Run: headless pygame with SDL's dummy video driver; simulated clock (each Clock.tick advances the game by its frame time, no real sleeping); random seed 0; keys injected as events and as key.get_pressed() state; no mouse input.
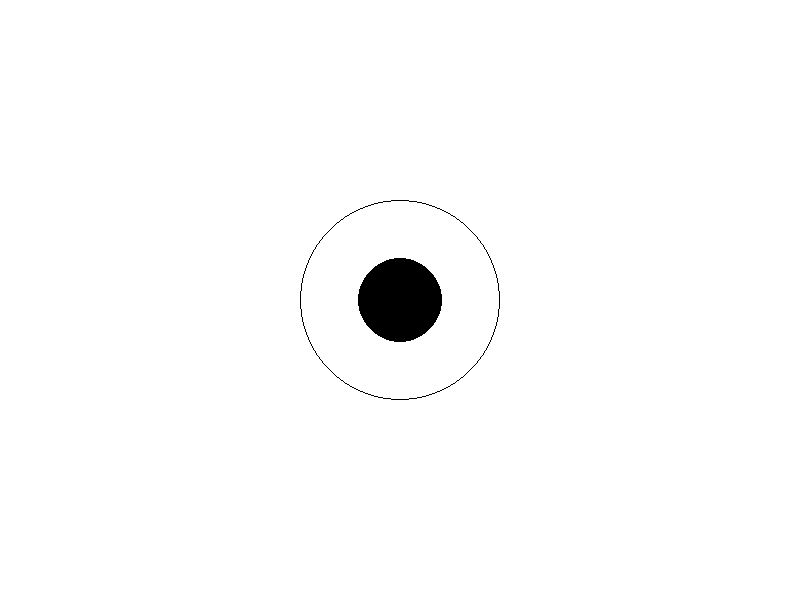
Frame 1 of 4 · flips 1–60 · no input
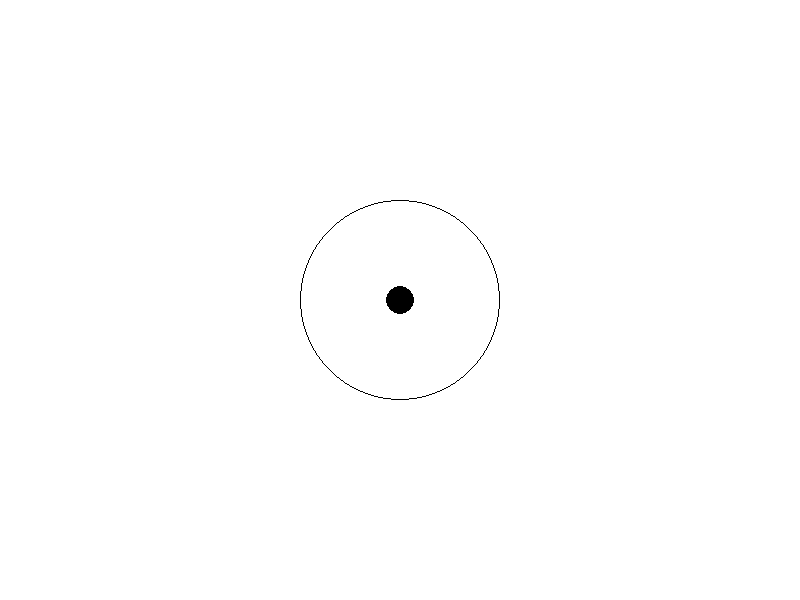
Frame 2 of 4 · flips 61–180 · tapped SPACE, RETURN · held RIGHT (→), D
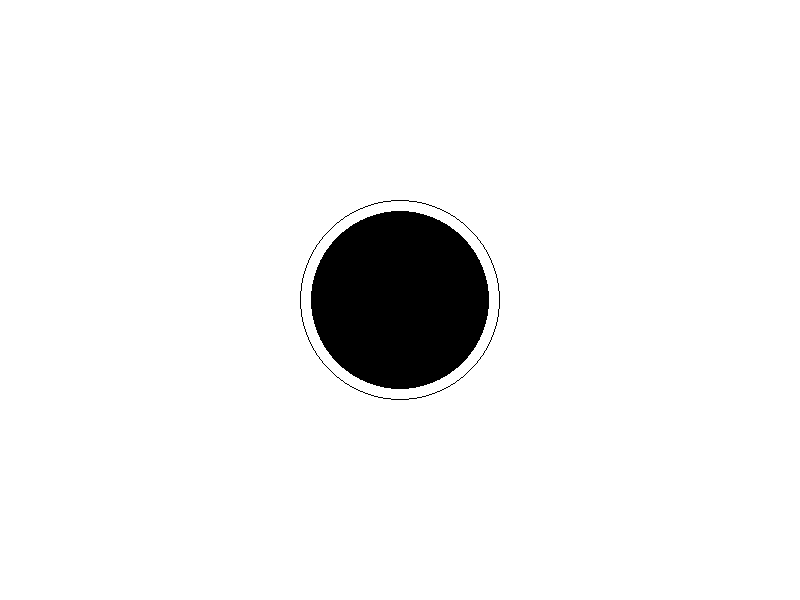
Frame 3 of 4 · flips 181–300 · held DOWN (↓), S
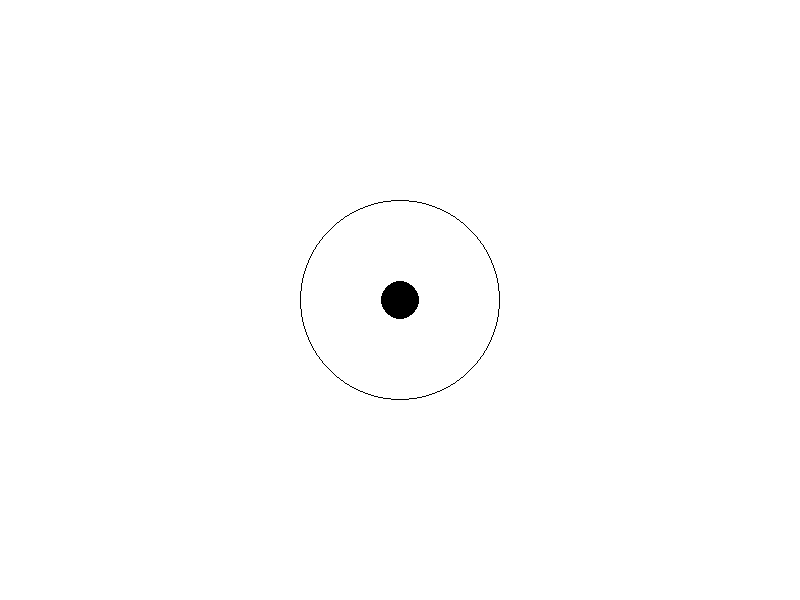
Frame 4 of 4 · flips 301–420 · held LEFT (←), A, UP (↑), W

The pygame program that drew these frames:

#!/usr/bin/env python3

import pygame
import random

# Initialize Pygame
pygame.init()

# Set the width and height of the screen
width = 800
height = 600
screen = pygame.display.set_mode((width, height))
pygame.display.set_caption("Range Sensor Simulation")

# Set the colors
black = (0, 0, 0)
white = (255, 255, 255)

# Set the initial position and range of the sensor
sensor_x = width // 2
sensor_y = height // 2
sensor_range = 100

# Main program loop
running = True
clock = pygame.time.Clock()

while running:
    # Limit the frame rate
    clock.tick(10)

    # Handle events
    for event in pygame.event.get():
        if event.type == pygame.QUIT:
            running = False

    # Clear the screen
    screen.fill(white)

    # Simulate range sensor data
    range_data = random.randint(0, sensor_range)

    # Draw the range sensor
    pygame.draw.circle(screen, black, (sensor_x, sensor_y), sensor_range, 1)
    pygame.draw.circle(screen, black, (sensor_x, sensor_y), range_data)

    # Update the screen
    pygame.display.flip()

# Quit the program
pygame.quit()
